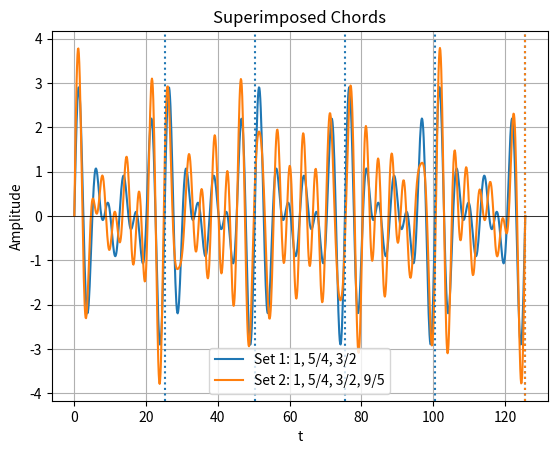

Source code (Python):
import numpy as np
import matplotlib.pyplot as plt
from fractions import Fraction
from math import gcd
from functools import reduce

# standard chords
major_chord = [1, Fraction(5, 4), Fraction(3, 2)]
minor_chord = [1, Fraction(6, 5), Fraction(3, 2)]
major_7_chord = [1, Fraction(5, 4), Fraction(3, 2), Fraction(9, 5)]
dim_chord = [1, Fraction(6, 5), Fraction(5, 3)]


# Helper function to compute LCM of a list
def lcm(a, b):
    return a * b // gcd(a, b)


def lcm_list(numbers):
    return reduce(lcm, numbers)


def plot_chord(frequency_fractions, title, num_points=1000, plot_components=True):
    # Convert all inputs to Fraction objects
    frequencies = [Fraction(f) for f in frequency_fractions]

    # Extract denominators
    denominators = [f.denominator for f in frequencies]

    # Compute LCM of denominators
    lcm_val = lcm_list(denominators)

    # Set time domain: 0 to 2π * LCM
    t = np.linspace(0, 2 * np.pi * lcm_val, num_points)

    # Compute sum of sine waves
    y = sum(np.sin(float(f) * t) for f in frequencies)

    # Plot the sum
    plt.plot(t, y, label='Sum of sines')

    # Plot each component
    if plot_components:
        for f in frequencies:
            plt.plot(t, np.sin(float(f) * t), linestyle='--', alpha=0.5, label=f'sin({f}t)')

    plt.title(title)
    plt.xlabel("t")
    plt.ylabel("Amplitude")
    plt.legend()
    plt.grid(True)
    plt.show()


# Example usage

# plot_chord(major_chord, "Major Chord")
# plot_chord(minor_chord, "Minor Chord")
# plot_chord(major_7_chord, "Major 7 Chord")
# plot_chord(dim_chord, "Diminished Triad Chord")


def plot_multiple_chords(frequency_sets, num_points=1000):
    # Convert to Fractions
    frequency_sets = [[Fraction(f) for f in freq_set] for freq_set in frequency_sets]

    # Get LCMs of denominators for each set
    lcm_values = [lcm_list([f.denominator for f in freq_set]) for freq_set in frequency_sets]

    # Use the largest LCM to define the time window
    max_lcm = max(lcm_values)
    t_end = 2 * np.pi * max_lcm
    t = np.linspace(0, t_end, num_points)

    # Store plot line references to get their colors
    plot_lines = []

    # Plot each sum and keep reference to the line and its period
    for i, (frequencies, lcm_val) in enumerate(zip(frequency_sets, lcm_values)):
        y = sum(np.sin(float(f) * t) for f in frequencies)
        label = f"Set {i+1}: " + ", ".join([f"{f}" for f in frequencies])
        line, = plt.plot(t, y, label=label)
        plot_lines.append((line, 2 * np.pi * lcm_val))

    # Draw vertical lines at each multiple of each set's period
    for line, period in plot_lines:
        k = 1
        while period * k <= t_end:
            plt.axvline(x=period * k, linestyle=':', color=line.get_color())
            k += 1

    plt.title(f"Superimposed Chords")
    plt.xlabel("t")
    plt.ylabel("Amplitude")
    plt.axhline(0, color='black', linewidth=0.5)
    plt.legend()
    plt.grid(True)
    plt.show()


# Example usage
plot_multiple_chords([major_chord, major_7_chord])
# plot_multiple_sine_sums([major_chord])
